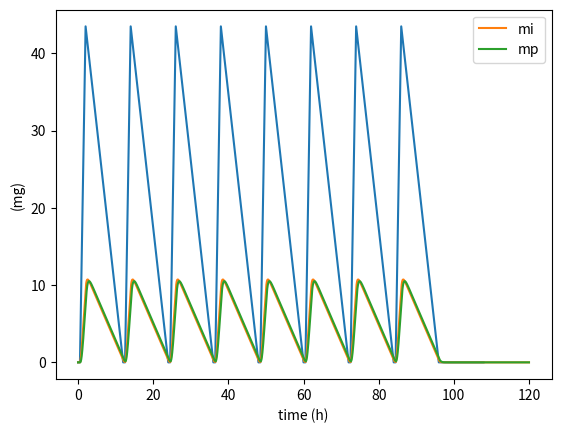

Reproduce this figure in Python.
import math as m
from numpy import arange
from matplotlib.pyplot import plot, show, scatter, xlabel, ylabel, legend


ERROR = 10 ** -4

ket = 0.064 * 60  # hour^-1
tMax = 2  # hour


# Methods used to discover Ka


def bisection_method(a, b, function, error):
    counter = 0
    while abs(a - b) > error:
        middle = (a + b) / 2
        if function(a) * function(middle) < 0:
            b = middle
        else:
            a = middle
        counter += 1
    return a, counter


def rope_method(a, b, function, error):
    counter = 0
    while abs(a - b) > error:
        w = (a * function(b) - b * function(a)) / (function(b) - function(a))
        if function(a) * function(w) < 0:
            b = w
        else:
            a = w
        counter += 1
    return a, counter


def newtons_method(guess, function, diff, error):
    new_x = guess
    old_x = guess + 10
    counter = 0
    while abs(new_x - old_x) > error:
        old_x = new_x
        new_x = old_x - function(old_x) / diff(old_x)
        counter += 1
    return new_x, counter


def picard_peano_method(guess, function, error):
    old_x = guess + 10
    new_x = guess
    counter = 0
    while abs(new_x - old_x) > error:
        old_x = new_x
        new_x = function(old_x)
        counter += 1
    return new_x, counter


def function_ka(ka):
    return ka * m.exp(-ka * tMax) - ket * m.exp(-ket * tMax)


def diff_function_ka(ka):
    return m.exp(-2 * ka) - 2 * ka * m.exp(-2 * ka)


def function_g(ka):
    return - m.log(0.001773983611321541 / ka) / 2


def function_g2(ka):
    return (ket * m.exp(-ket * tMax)) / m.exp(-ka * tMax);


print("\n1 Zero:\n")
temp_ka = bisection_method(0.001, 0.002, function_ka, ERROR)
print("Bisection: {}".format(temp_ka))
temp_ka = rope_method(0.001, 0.002, function_ka, ERROR)
print("Rope: {}".format(temp_ka))
temp_ka = newtons_method(0.0015, function_ka, diff_function_ka, ERROR)
print("Newton: {}".format(temp_ka))
temp_ka = picard_peano_method(0.0010, function_g2, ERROR)
print("Picard-peano: {}".format(temp_ka))

print("\n2 Zero:\n")
temp_ka = bisection_method(3.8, 3.9, function_ka, ERROR)
print("Bisection: {}".format(temp_ka))
temp_ka = rope_method(3.8, 3.9, function_ka, ERROR)
print("Rope: {}".format(temp_ka))
temp_ka = newtons_method(3.9, function_ka, diff_function_ka, ERROR)
print("Newton: {}".format(temp_ka))
temp_ka = picard_peano_method(3.9, function_g, ERROR)
print("Picard-peano: {}".format(temp_ka))

# Valor do maxima = 3.84

Ka = 3.84


def d(t):
    if t <= 96:  # 4 days
        while t >= 12:
            t -= 12
        if t <= 0.5:
            return 0
        elif 0.5 < t <= 2:
            return (500 * (t-0.5)) / 17.25
        elif 2 < t <= 12:
            return (-500 * (t-2)) / 115 + 1000 / 23
    else:
        return 0


# Methods used to discover the final values


def euler_method(x0, y, z, h, xf, diff_y, diff_z):
    list_x = [x0]
    list_y = [y]
    list_z = [z]
    while (x0 < xf) & (abs(xf - x0) > 0.00001):
        xn = x0
        yn = y
        zn = z
        x0 = xn + h
        y = yn + h * diff_y(xn, yn, zn)
        z = zn + h * diff_z(xn, yn, zn)
        list_x.append(x0)
        list_y.append(y)
        list_z.append(z)
    return y, z, list_x, list_y, list_z


def rk2(x0, y, z, h, xf, diff_y, diff_z):
    list_x = [x0]
    list_y = [y]
    list_z = [z]
    i = 0
    while (x0 < xf) & (abs(xf - x0) > 0.00001):
        i += 1
        xn = x0
        yn = y
        zn = z
        x0 = xn + h
        y = yn + h * diff_y(xn + h / 2, yn + h / 2 * diff_y(xn, yn, zn), zn + h / 2 * diff_z(xn, yn, zn))
        z = zn + h * diff_z(xn + h / 2, yn + h / 2 * diff_y(xn, yn, zn), zn + h / 2 * diff_z(xn, yn, zn))
        list_x.append(x0)
        list_y.append(y)
        list_z.append(z)
    return y, z, list_x, list_y, list_z


def d1(x, y, z, h, i, f, g):
    if i == 'y':
        return h * f(x, y, z)
    return h * g(x, y, z)


def d2(x, y, z, h, i, f, g):
    if i == 'y':
        return h * f(x + h / 2, y + d1(x, y, z, h, i, f, g) / 2, z + d1(x, y, z, h, 'z', f, g) / 2)
    return h * g(x + h / 2, y + d1(x, y, z, h, 'y', f, g) / 2, z + d1(x, y, z, h, i, f, g) / 2)


def d3(x, y, z, h, i, f, g):
    if i == 'y':
        return h * f(x + h / 2, y + d2(x, y, z, h, i, f, g) / 2, z + d2(x, y, z, h, 'z', f, g) / 2)
    return h * g(x + h / 2, y + d2(x, y, z, h, 'y', f, g) / 2, z + d2(x, y, z, h, i, f, g) / 2)


def d4(x, y, z, h, i, f, g):
    if i == 'y':
        return h * f(x + h, y + d3(x, y, z, h, i, f, g), z + d3(x, y, z, h, 'z', f, g))
    return h * g(x + h, y + d3(x, y, z, h, 'y', f, g), z + d3(x, y, z, h, i, f, g))


def rk4(x0, y, z, h, xf, diff_y, diff_z):
    list_x = [x0]
    list_y = [y]
    list_z = [z]
    i = 0
    result_mi = 0
    while (x0 < xf) & (abs(xf - x0) > 0.00001):
        i += 1
        xn = x0
        yn = y
        zn = z
        x0 = xn + h
        result_mi += y
        y = yn + (1 / 6) * d1(xn, yn, zn, h, 'y', diff_y, diff_z) + (1 / 3) * d2(xn, yn, zn, h, 'y', diff_y, diff_z) + (1 / 3) * d3(xn, yn, zn, h, 'y', diff_y, diff_z) + ( 1 / 6) * d4(xn, yn, zn, h, 'y', diff_y, diff_z)
        z = zn + (1 / 6) * d1(xn, yn, zn, h, 'z', diff_y, diff_z) + (1 / 3) * d2(xn, yn, zn, h, 'z', diff_y, diff_z) + (1 / 3) * d3(xn, yn, zn, h, 'z', diff_y, diff_z) + (1 / 6) * d4(xn, yn, zn, h, 'z', diff_y, diff_z)
        list_x.append(x0)
        list_y.append(y)
        list_z.append(z)
    print(i, result_mi, z)
    return y, z, list_x, list_y, list_z


def mi_eq(t, mi, mp):
    return d(t) - Ka * mi


def mp_eq(t, mi, mp):
    return Ka * mi - ket * mp


def plot_Dt(D, tf):
    instants = arange(0, tf, 0.1)
    dosages = [D(t) for t in instants]
    xlabel("time (h)")
    ylabel("Dosage D(t) (mg/h)")
    plot(instants, dosages)
    show()


plot_Dt(d, 9*12)


def runge_kutta2_higher_order(x0, y0, z0, xf, n, f, g):
    y = y0
    z = z0
    x = x0
    h = (xf-x0)/n
    list_x = [x0]
    list_y = [y]
    list_z = [z]

    for i in range(n):
        d1 = h * f(x, y, z)
        l1 = h * g(x, y, z)
        y_copy = y
        y = y + h * f(x + h/2.0, y + d1/2.0, z + l1/2.0)
        z = z + h * g(x + h/2.0, y_copy + d1/2.0, z + l1/2.0)
        x = x + h
        list_x.append(x)
        list_y.append(y)
        list_z.append(z)
    return y, z, list_x, list_y, list_z


# temp_ki, a, mylist = euler_method(0, 0, 0, 200, 72, mi_eq, mp_eq)
# print(temp_ki)
# t, mi, mp = rk2(0, 0, 0, 200, *24, mi_eq, mp_eq)
# plot(t, mi, label = "mi")
# plot(t, mp, label = "mp")
# legend()
# show()


# h = 0.0125
# _y, _z, temp_ki, a, mylist = rk4(0, 0, 0, h, 5*24, mi_eq, mp_eq)
# _y_, _z_, temp_ki_, a_, mylist_ = rk4(0, 0, 0, h / 2, 5*24, mi_eq, mp_eq)
# _y__, _z__, temp_ki__, a__, mylist__ = rk4(0, 0, 0, h / 4, 5*24, mi_eq, mp_eq)
# print((_y_ - _y) / (_y__ - _y_))

# h = 0.0125
# _y, _z, temp_ki, a, mylist = rk4(0, 0, 0, h, 6*24, mi_eq, mp_eq)
# _y_, _z_, temp_ki_, a_, mylist_ = rk4(0, 0, 0, h / 2, 6*24, mi_eq, mp_eq)
# _y__, _z__, temp_ki__, a__, mylist__ = rk4(0, 0, 0, h / 4, 6*24, mi_eq, mp_eq)
# print((_y_ - _y) / (_y__ - _y_))

h = 0.0125
_y, _z, temp_ki, a, mylist = rk2(0, 0, 0, h, 5*24, mi_eq, mp_eq)
_y_, _z_, temp_ki_, a_, mylist_ = rk2(0, 0, 0, h / 2, 5*24, mi_eq, mp_eq)
_y__, _z__, temp_ki__, a__, mylist__ = rk2(0, 0, 0, h / 4, 5*24, mi_eq, mp_eq)
print((_y_ - _y) / (_y__ - _y_))


# _y, _z, temp_ki, a, mylist = runge_kutta2_higher_order(0, 0, 0, 5*24, 240, mi_eq, mp_eq)


# h = 0.0018125
# _y, _z, temp_ki, a, mylist = euler_method(0, 0, 0, h, 5*24, mi_eq, mp_eq)
# _y_, _z_, temp_ki_, a_, mylist_ = euler_method(0, 0, 0, h / 2, 5*24, mi_eq, mp_eq)
# _y__, _z__, temp_ki__, a__, mylist__ = euler_method(0, 0, 0, h / 4, 5*24, mi_eq, mp_eq)
# print((_y_ - _y) / (_y__ - _y_))

# h = 0.0125
# _y, _z, temp_ki, a, mylist = rk4(0, 0, 0, h, 24, mi_eq, mp_eq)
# _y_, _z_, temp_ki_, a_, mylist_ = rk4(0, 0, 0, h / 2, 24, mi_eq, mp_eq)
# _y__, _z__, temp_ki__, a__, mylist__ = rk4(0, 0, 0, h / 4, 24, mi_eq, mp_eq)
# print((_y_ - _y) / (_y__ - _y_))

plot(temp_ki, a, label = "mi")
plot(temp_ki, mylist, label = "mp")
xlabel("time (h)")
ylabel("(mg)")
legend()
show()
